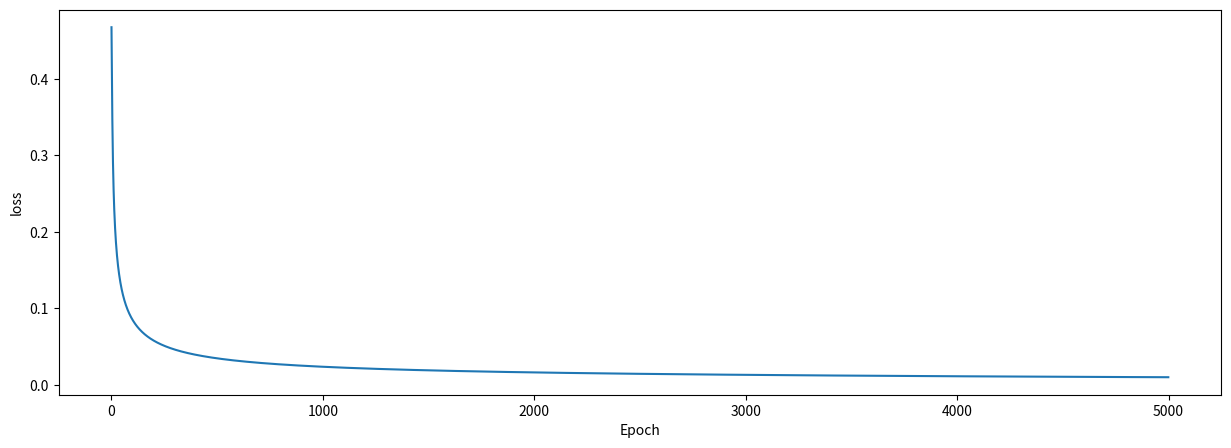

Source code (Python):
import numpy as np
import matplotlib.pyplot as plt

# create array with our six inputs
inputs = np.array([[1, 0, 0],
                   [1, 0, 1],
                   [1, 1, 1],
                   [0, 1, 0],
                   [0, 0, 1],
                   [0, 1, 1]])

# create array with our six corresponding outputs
outputs = np.array([[1], [1], [1], [0], [0], [0]])


# create NN class
class NeuralNet:

    def __init__(self, inputs, outputs):
        self.inputs = inputs
        self.outputs = outputs
        self.weights = np.array([[.50], [.50], [.50]])
        self.lossHistory = []  # for graph
        self.epochList = []  # for graph

    # use sigmoid function
    def sigmoid(self, x, deriv=False):
        if deriv:
            return x * (1 - x)
        return 1 / (1 + np.exp(-x))

    def feedforeward(self):
        self.hidden = self.sigmoid(np.dot(self.inputs, self.weights))

    def backpropogation(self):
        self.error = self.outputs - self.hidden
        delta = self.error * self.sigmoid(self.hidden, deriv=True)
        self.weights += np.dot(self.inputs.T, delta)

    def train(self, epochs=5000):
        for epoch in range(epochs):
            self.feedforeward()
            self.backpropogation()

            self.lossHistory.append(np.average(np.abs(self.error)))
            self.epochList.append(epoch)

    def predict(self, newInput):
        prediction = self.sigmoid(np.dot(newInput, self.weights))
        return prediction


NN = NeuralNet(inputs, outputs)
NN.train()

example = np.array([[0, 1, 1]])
example2 = np.array([[1, 1, 0]])

print(NN.predict(example), " - Correct: ", example[0][0])
print(NN.predict(example2), " - Correct: ", example2[0][0])

plt.figure(figsize=(15,5))
plt.plot(NN.epochList, NN.lossHistory)
plt.xlabel("Epoch")
plt.ylabel("loss")
plt.show()
